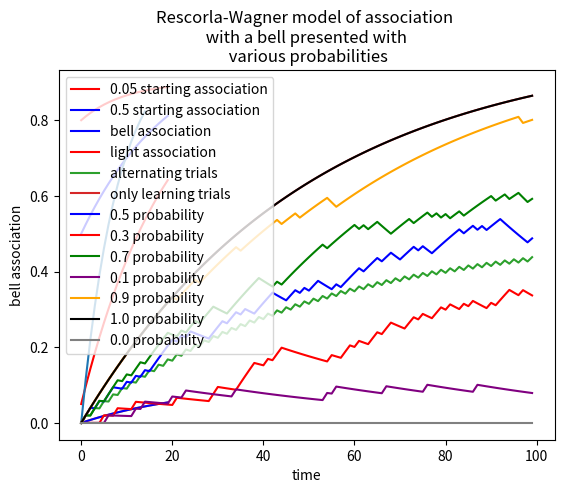

The script that saved this image:
import matplotlib.pyplot as plt
import numpy as np
import random as ran

#1a


def rascola(x, start, a):
	b = 0.1
	counter = 0
	while (counter < x):
		start = (start + (a * b * (1 - start)))
		counter += 1
	return start



x = np.arange(0, 20, 1)
y1 = [rascola(i, 0.05, 0.5) for i in x.astype(int)]
y2 = [rascola(i, 0.5, 0.5) for i in x.astype(int)]
plt.xlabel('time')
plt.ylabel('light association')
plt.title('Rescorla-Wagner model of \n starting associations of 0.5 and 0.05')
plt.plot(x, y1, color = 'red', label = '0.05 starting association')
plt.plot(x, y2, color = 'blue',label = '0.5 starting association')
plt.legend()
plt.show()


#1b

def findTrial(goal, start, a):

	#finds the number of trials for the association to reach goal

	trial = 0
	t = 0
	while (t < goal):
		trial += 1
		t = rascola(trial, start, a)
	return trial

print("trial: ", findTrial(0.8, 0.05, 0.5)) #returns 31


#1c

def findSalience(goal, start, time):
	s = 0.0
	r = rascola(time, start, s)
	while (r < goal):
		s += 0.00001
		r = rascola(time, start, s)
	return s

print ("salience: ", findSalience(0.8, 0.0, 13)) #returns 1.1644699999991612

x = np.arange(0, 15, 1)
y = [rascola(i, 0, findSalience(0.8, 0.0, 13)) for i in x.astype(int)]
plt.xlabel('time')
plt.ylabel('buzzer association')
plt.title('Rescorla-Wagner model of \n association 0 -> 0.8 after 13 trials')
plt.plot(x, y)
plt.show()

#2

def doubleRascola(trial, start1, start2, a):

	#returns association for item 1, taking into account item 2
	#switch parameters start1 and start2 for association of item 2

	b = 0.1
	counter = 0
	while (counter < trial):
		start1 = start1 + (a * b * (1 - (start1 + start2)))
		start2 = start2 + (a * b * (1 - (start1 + start2)))
		counter += 1
	return start1

x = np.arange(0, 20, 1)
y1 = [doubleRascola(i, 0, 0.8, 0.2) for i in x.astype(int)]
y2 = [doubleRascola(i, 0.8, 0, 0.5) for i in x.astype(int)]
plt.xlabel('time')
plt.ylabel('bell association')
plt.title('Rescorla-Wagner model of just the bell association')
plt.plot(x, y1)
plt.show()
plt.xlabel('time')
plt.ylabel('association')
plt.title('Rescorla-Wagner model of both \n the bell and light association')
plt.plot(x, y1, color = 'blue', label = 'bell association')
plt.plot(x, y2, color = 'red', label = 'light association')
plt.legend()
plt.show()


#3a


x = np.arange(0, 100)
y1 = [0] * 100
for i in range(1, 100):
	if (i % 2 == 0):
		y1[i] = y1[i - 1] - (0.2 * 0.1 * (y1[i - 1]))
	else:
		y1[i] = y1[i - 1] + (0.2 * 0.1 * (1 - y1[i - 1]))
	
plt.xlabel('time')
plt.ylabel('bell association')
plt.title('Rescorla-Wagner model of an \n alternating bell stimulus')
plt.plot(x, y1, label = 'alternating trials')
y2 = [rascola(i, 0, 0.2) for i in x.astype(int)]
plt.plot(x, y2, label = 'only learning trials')
plt.legend()
plt.show()

# The first graph is of the alternating trials; the second is the graph
# if we just gave food and rang the bell each trial. The first graph
# shows the association after 20 trials is only 0.2, whereas the 
# second graph shows the association is 0.3. This makes sense, as one
# can imagine that doing repeated trials with both stimuli without
# interruption or change is going to reinforce the assocation, whereas
# having the trials that don't present food are going to somewhat weaken
# the association. Also, the first graph takes a more linear journey to 
# full association than the second graph, which gets closer to 1 sooner
# and has to start tapering off sooner.


#3b

def genDecision(prob):

	# will return 1 with probability (prob), and 0 with 
	# probability (1 - prob)

	return np.random.choice(2, 1, p = [1 - prob, prob])

x = np.arange(0, 100)

def probPlot(p):
	y = [0] * 100
	for i in range(1, 100):
		decision = genDecision(p)
		if (decision == 1):
			y[i] = y[i - 1] + (0.2 * 0.1 * (1 - y[i - 1]))
		else:
			y[i] = y[i - 1] - (0.2 * 0.1 * (y[i - 1]))
	return y
	
plt.xlabel('time')
plt.ylabel('bell association')
plt.title('Rescorla-Wagner model of association \n with a bell presented with \n various probabilities')
plt.plot(x, probPlot(0.5), color = 'blue', label = '0.5 probability')
plt.plot(x, probPlot(0.3), color = 'red', label = '0.3 probability')
plt.plot(x, probPlot(0.7), color = 'green', label = '0.7 probability')
plt.plot(x, probPlot(0.1), color = 'purple', label = '0.1 probability')
plt.plot(x, probPlot(0.9), color = 'orange', label = '0.9 probability')
plt.plot(x, probPlot(1), color = 'black', label = '1.0 probability')
plt.plot(x, probPlot(0), color = 'gray', label = '0.0 probability')
plt.legend()
plt.show()


